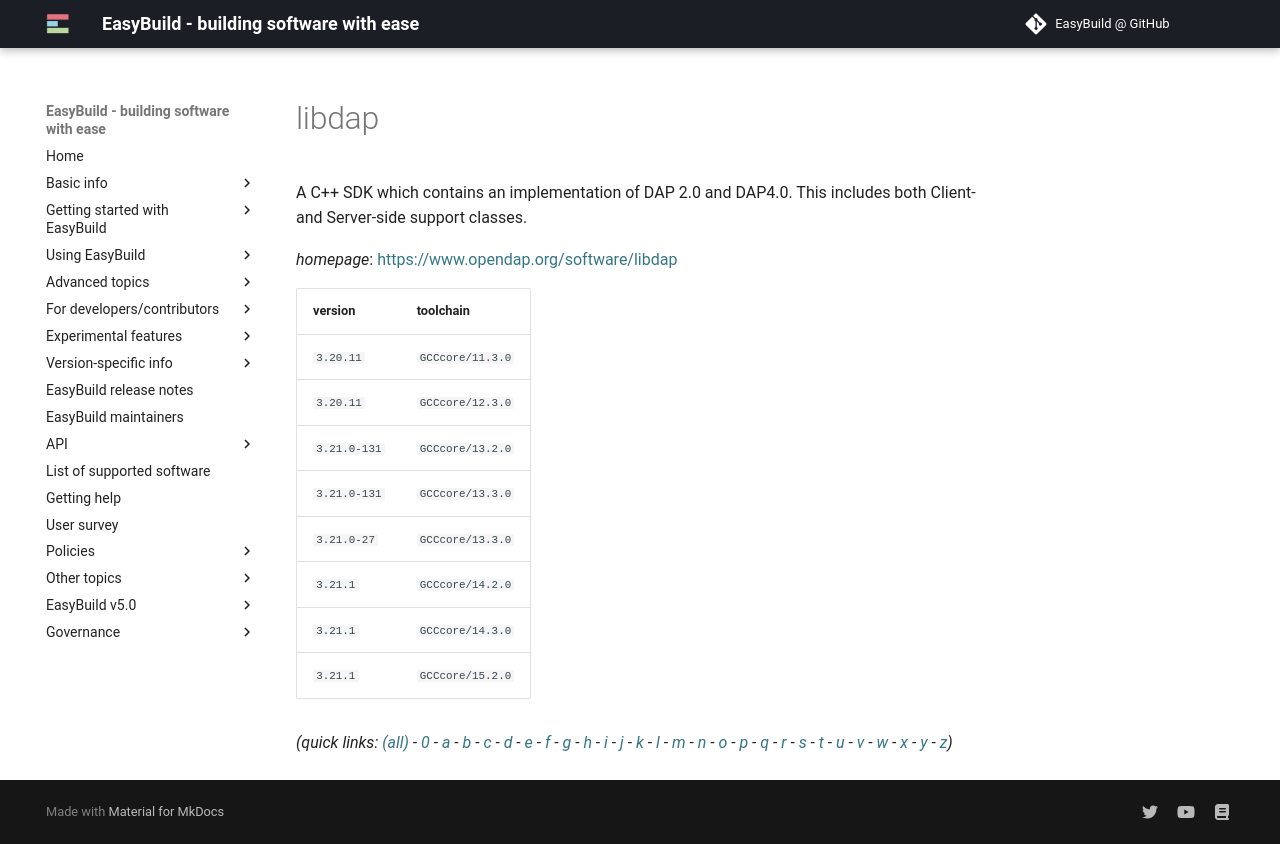

repository: easybuilders/easybuild-docs · page: version-specific/supported-software/l/libdap/index.html · generator: mkdocs

---
search:
  boost: 0.5
---
# libdap

A C++ SDK which contains an implementation of DAP 2.0 and  DAP4.0. This includes both Client- and Server-side support classes.

*homepage*: <https://www.opendap.org/software/libdap>

version | toolchain
--------|----------
``3.20.11`` | ``GCCcore/11.3.0``
``3.20.11`` | ``GCCcore/12.3.0``
``3.21.0-131`` | ``GCCcore/13.2.0``
``3.21.0-131`` | ``GCCcore/13.3.0``
``3.21.0-27`` | ``GCCcore/13.3.0``
``3.21.1`` | ``GCCcore/14.2.0``
``3.21.1`` | ``GCCcore/14.3.0``
``3.21.1`` | ``GCCcore/15.2.0``


*(quick links: [(all)](../index.md) - [0](../0/index.md) - [a](../a/index.md) - [b](../b/index.md) - [c](../c/index.md) - [d](../d/index.md) - [e](../e/index.md) - [f](../f/index.md) - [g](../g/index.md) - [h](../h/index.md) - [i](../i/index.md) - [j](../j/index.md) - [k](../k/index.md) - [l](../l/index.md) - [m](../m/index.md) - [n](../n/index.md) - [o](../o/index.md) - [p](../p/index.md) - [q](../q/index.md) - [r](../r/index.md) - [s](../s/index.md) - [t](../t/index.md) - [u](../u/index.md) - [v](../v/index.md) - [w](../w/index.md) - [x](../x/index.md) - [y](../y/index.md) - [z](../z/index.md))*
